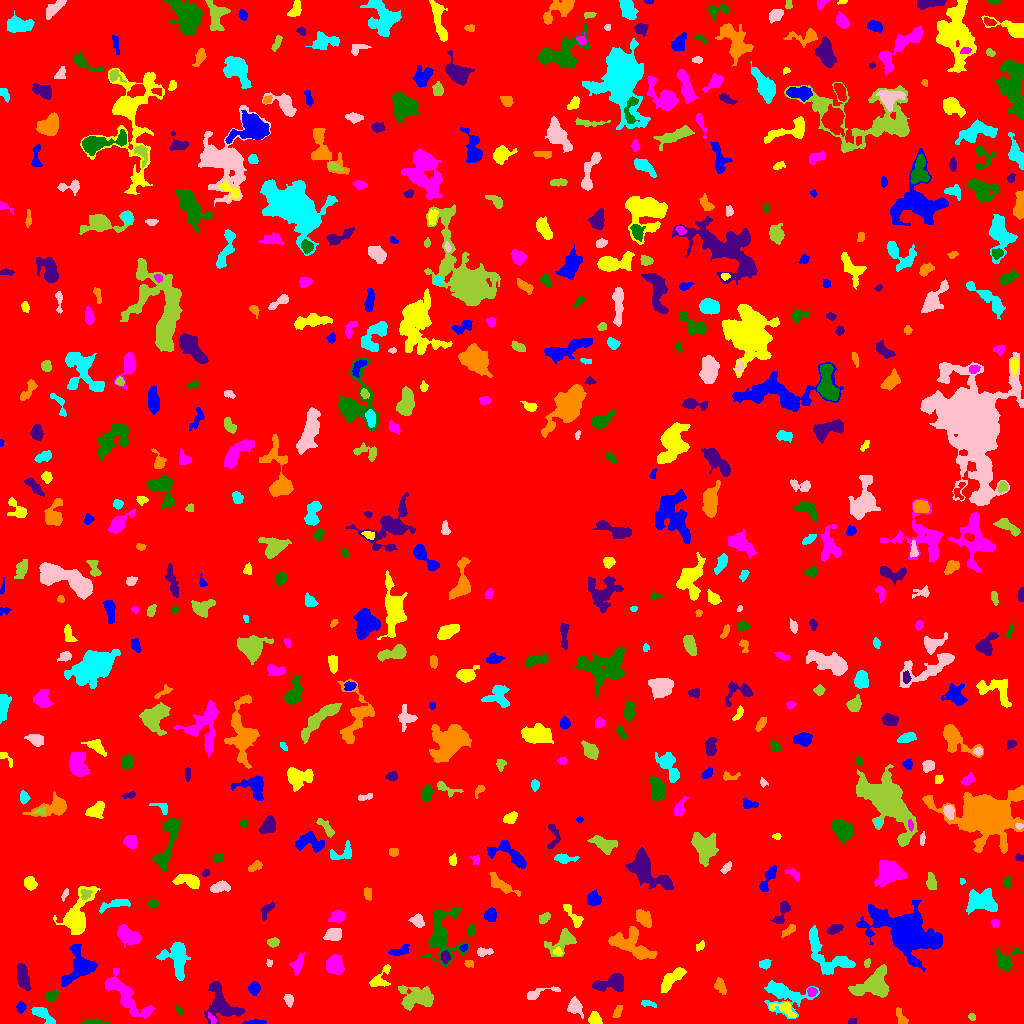

The table this chart was drawn from, first rows:
ID, X, Y, A, B, theta, total_flux, mu_max, mu_median, mu_mean, R_fwhm, R_e, R10, R90, x_start, x_end, y_start, y_end, area, greylevel
0, 523.5, 511.4, 300.9, 295.8, 0.8813, 1565713, 10.0, 1.0, 1.839, 145.2, 238.2, 90.81, 391.3, 0, 1023, 0, 1023, 851347, 1.839
1, 253.6, 0.9545, 5.378, 0.9453, 0.03889, 242.0, 7.0, 3.0, 2.63, 3.038, 2.706, 0.9772, 4.26, 242, 266, 0, 4, 92, 7.63
2, 594.4, 4.432, 2.944, 2.768, -1.036, 680.0, 11.0, 4.0, 4.789, 4.222, 3.523, 1.382, 5.614, 588, 602, 0, 12, 142, 9.789
3, 211.7, 5.079, 3.157, 1.356, -0.8257, 114.0, 4.0, 2.0, 1.727, 3.385, 2.459, 0.9772, 3.909, 208, 217, 0, 11, 66, 9.727
4, 94.3, 1.598, 5.042, 1.29, 0.03767, 184.0, 6.0, 2.0, 1.769, 3.038, 2.706, 0.9772, 4.442, 81, 110, 0, 5, 104, 6.769
5, 852, 1.935, 2.03, 1.454, 0.1342, 155.0, 5.0, 3.0, 3.039, 3.241, 2.185, 0.9772, 3.29, 848, 856, 0, 5, 51, 8.039
6, 901.2, 6.588, 5.187, 1.947, -1.068, 194.0, 3.0, 2.0, 1.492, 4.82, 3.742, 1.382, 5.47, 896, 908, 0, 16, 130, 6.492
7, 42.76, 9.445, 6.691, 2.593, -0.6156, 668.0, 6.0, 3.0, 2.982, 6.433, 4.687, 1.871, 7.291, 31, 55, 0, 16, 224, 6.982
8, 574.8, 16.44, 3.515, 3.049, -1.13, 424.0, 6.0, 2.0, 2.048, 5.046, 3.827, 1.493, 6.129, 567, 583, 5, 27, 207, 7.048
9, 972, 6.596, 1.908, 1.326, -0.2785, 94.0, 4.0, 2.0, 1.843, 3.038, 2.034, 0.7979, 3.192, 968, 975, 3, 10, 51, 7.843
10, 383.7, 9.502, 8.032, 4.21, 1.204, 1324, 10.0, 3.0, 3.152, 5.412, 5.917, 2.111, 9.624, 369, 394, 0, 30, 420, 7.152
11, 20.54, 16.17, 2.164, 1.928, 1.566, 139.0, 4.0, 1.0, 1.511, 3.656, 2.585, 0.9772, 4.222, 16, 26, 10, 22, 92, 7.511
12, 784.1, 14.22, 7.181, 3.059, -0.4008, 502.0, 6.0, 2.0, 2.251, 5.352, 4.222, 1.693, 6.676, 769, 796, 6, 21, 223, 9.251
13, 124.3, 29.12, 15.63, 4.582, -0.8091, 2538, 11.0, 3.0, 3.491, 6.358, 8.058, 3.038, 13.1, 105, 155, 5, 55, 727, 7.491
14, 178.6, 13.45, 2.699, 1.335, -0.9532, 89.0, 3.0, 1.0, 1.648, 2.877, 2.326, 0.7979, 3.742, 175, 182, 8, 18, 54, 6.648
15, 221.2, 18.62, 10.1, 7.364, -0.9301, 1985, 8.0, 3.0, 3.026, 8.117, 7.899, 2.932, 12.6, 204, 245, 0, 42, 656, 7.026
16, 617.2, 10.64, 3.385, 1.609, 1.109, 143.0, 4.0, 1.0, 1.474, 3.7, 2.877, 1.128, 4.618, 612, 622, 6, 18, 97, 6.474
17, 647.9, 19.9, 4.237, 1.501, -0.1911, 154.0, 3.0, 2.0, 1.77, 4.222, 3.192, 1.262, 4.72, 641, 656, 16, 23, 87, 6.77
18, 289.2, 23.59, 2.619, 1.972, -1.395, 122.0, 4.0, 1.0, 1.208, 3.29, 2.706, 0.9772, 4.442, 283, 293, 16, 29, 101, 6.208
19, 416.4, 25.55, 8.783, 5.379, -0.03187, 2109, 9.0, 3.0, 3.642, 7.378, 7.136, 2.764, 11.58, 398, 433, 13, 38, 579, 7.642
20, 448.1, 17.71, 6.855, 2.052, -0.8173, 335.0, 4.0, 2.0, 2.055, 6.024, 4.146, 1.596, 6.383, 440, 457, 8, 28, 163, 7.055
21, 253.9, 35, 2.756, 2.45, 0.3612, 628.0, 11.0, 4.0, 4.584, 3.989, 3.241, 1.262, 5.232, 248, 260, 28, 42, 137, 9.584
22, 672.1, 45.06, 8.059, 2.791, 0.7334, 1002, 7.0, 3.0, 3.102, 6.257, 5.67, 2.257, 8.849, 661, 686, 31, 56, 323, 7.102
23, 811.8, 31.53, 2.26, 2.132, -0.579, 206.0, 5.0, 2.0, 2.482, 3.568, 2.821, 1.128, 4.334, 807, 817, 27, 36, 83, 9.482
24, 51.11, 27.44, 2.959, 2.345, 0.371, 420.0, 7.0, 3.0, 3.333, 4.37, 3.338, 1.262, 5.202, 45, 58, 22, 33, 126, 8.333
25, 614.5, 41.15, 6.898, 3.592, 0.1807, 1452, 12.0, 2.0, 3.733, 5.863, 4.951, 1.954, 8.5, 592, 623, 32, 50, 389, 8.733
26, 720.5, 37.48, 3.968, 2.196, -1.129, 312.0, 5.0, 2.0, 2.122, 4.184, 3.7, 1.382, 5.863, 714, 726, 29, 46, 147, 7.122
27, 784.6, 29.04, 11.96, 6.943, -0.2342, 2014, 8.0, 3.0, 2.944, 8.368, 7.838, 2.932, 12.63, 764, 819, 5, 43, 684, 6.944
28, 540.4, 30.72, 10.87, 2.416, 0.25, 326.0, 3.0, 2.0, 1.821, 6.358, 4.72, 1.784, 6.794, 527, 560, 24, 37, 179, 5.821
29, 874.3, 39.05, 9.499, 6.352, 0.4777, 2870, 10.0, 4.0, 4.221, 9.491, 7.939, 3.141, 12.58, 848, 889, 26, 59, 680, 9.221
30, 1019, 28.2, 9.08, 4.125, 1.556, 1153, 7.0, 2.0, 2.417, 6.257, 6.024, 2.326, 9.805, 1001, 1023, 6, 47, 477, 7.417
31, 79.52, 57.78, 9.807, 7.169, 1.086, 2194, 10.0, 3.0, 3.494, 7.356, 7.548, 2.821, 12.18, 61, 97, 37, 79, 628, 7.494
32, 379.9, 44.58, 8.159, 3.345, 0.8779, 301.0, 4.0, 1.0, 1.32, 5.352, 4.068, 1.493, 6.555, 369, 390, 37, 59, 228, 7.32
33, 333.5, 59.26, 4.507, 3.548, 1.211, 883.0, 8.0, 3.0, 2.934, 6.05, 4.918, 1.871, 7.777, 326, 344, 49, 69, 301, 7.934
34, 1005, 60.7, 3.897, 2.812, -0.9187, 703.0, 9.0, 2.0, 2.966, 4.618, 3.909, 1.596, 6.507, 996, 1012, 53, 75, 237, 7.966
35, 22.65, 46.58, 6.957, 2.658, -1.333, 901.0, 6.0, 3.0, 3.139, 7.653, 5.585, 2.257, 8.425, 17, 31, 33, 60, 287, 7.139
36, 468.7, 60.1, 2.18, 1.803, -0.3135, 146.0, 4.0, 2.0, 2.212, 3.613, 2.523, 0.9772, 3.989, 464, 473, 56, 63, 66, 7.212
37, 765.1, 59.5, 3.001, 2.267, 0.2227, 375.0, 6.0, 4.0, 3.713, 5.015, 3.385, 1.382, 5.078, 759, 771, 54, 64, 101, 6.713
38, 269.1, 60.37, 1.658, 1.316, 1.367, 76.0, 4.0, 2.0, 1.767, 2.821, 1.871, 0.5642, 2.932, 266, 272, 57, 64, 43, 6.767
39, 867, 60.36, 2.261, 1.496, 1.414, 133.0, 5.0, 2.0, 2.418, 2.932, 2.326, 0.7979, 3.568, 864, 870, 56, 65, 55, 7.418
40, 243.1, 64.81, 7.187, 2.935, -1.011, 302.0, 4.0, 1.0, 1.184, 5.232, 4.334, 1.596, 7.001, 232, 250, 50, 79, 255, 6.184
41, 399.5, 72.27, 5.717, 2.124, 0.2746, 317.0, 5.0, 2.0, 2.086, 3.785, 3.949, 1.493, 6.077, 388, 409, 68, 79, 152, 7.086
42, 557.7, 71.61, 2.185, 1.957, -0.6667, 131.0, 5.0, 2.0, 1.955, 2.459, 2.459, 0.9772, 4.068, 553, 562, 68, 77, 67, 8.955
43, 297.8, 58.73, 4.527, 2.239, 1.175, 254.0, 4.0, 1.0, 1.435, 4.951, 3.742, 1.382, 6.024, 289, 304, 48, 71, 177, 6.435
44, 1016, 71.5, 2.881, 1.498, 0.0582, 125.0, 5.0, 2.0, 2.155, 2.459, 2.326, 0.7979, 3.742, 1011, 1023, 69, 76, 58, 8.155
45, 445.4, 66.25, 2.934, 1.838, 1.531, 198.0, 5.0, 2.0, 1.904, 3.141, 2.821, 0.9772, 4.687, 441, 450, 59, 73, 104, 9.904
46, 630.5, 78.75, 12.34, 5.867, -0.4872, 2991, 9.0, 4.0, 4.341, 9.458, 8.63, 3.432, 13.24, 608, 657, 64, 97, 689, 7.341
47, 177, 67.77, 8.33, 5.662, -1.483, 2715, 17.0, 4.0, 4.814, 5.412, 6.283, 2.326, 11.04, 156, 190, 43, 81, 564, 8.814
48, 483.7, 71.33, 3.97, 1.765, 0.04732, 254.0, 6.0, 2.0, 2.19, 3.656, 3.09, 1.128, 4.983, 477, 493, 67, 76, 116, 7.19
49, 273.4, 81.31, 2.852, 2.156, 0.1393, 236.0, 5.0, 2.0, 2.337, 3.523, 3.141, 1.262, 4.918, 267, 279, 76, 86, 101, 7.337
50, 58.93, 84.49, 2.278, 1.939, 0.2457, 167.0, 5.0, 1.0, 1.796, 2.932, 2.459, 0.9772, 4.222, 52, 63, 77, 89, 93, 8.796
51, 463.2, 75.95, 2.283, 1.407, 0.604, 78.0, 3.0, 1.0, 1.418, 2.877, 2.257, 0.7979, 3.478, 459, 467, 72, 79, 55, 8.418
52, 700.1, 77.28, 2.708, 1.535, 0.6269, 76.0, 3.0, 1.0, 1.07, 2.185, 2.257, 0.7979, 3.868, 696, 704, 72, 83, 71, 6.07
53, 127.6, 88.2, 6.26, 3.616, -0.5883, 1280, 8.0, 4.0, 3.689, 7.632, 5.863, 2.326, 8.992, 117, 141, 76, 99, 347, 7.689
54, 471.4, 93.31, 3.059, 1.885, 1.351, 200.0, 4.0, 2.0, 2.198, 4.549, 3.09, 1.128, 4.687, 467, 475, 87, 99, 91, 7.198
55, 833.9, 94.05, 3.653, 1.693, 0.3896, 184.0, 4.0, 1.0, 1.373, 4.406, 3.192, 1.128, 4.983, 826, 843, 89, 99, 134, 6.373
56, 789.2, 93.17, 4.511, 1.807, 0.6935, 240.0, 4.0, 2.0, 2.143, 5.232, 3.478, 1.262, 5.232, 781, 795, 86, 99, 112, 7.143
57, 826.5, 68.07, 16.38, 7.485, -0.7471, 2838, 9.0, 4.0, 3.942, 8.831, 9.08, 3.613, 13.66, 809, 855, 49, 98, 720, 6.942
58, 333.7, 88.99, 4.011, 2.984, 0.189, 826.0, 8.0, 4.0, 4.109, 5.997, 4.442, 1.784, 6.887, 323, 341, 83, 95, 201, 8.109
59, 562.9, 82.15, 8.478, 4.526, 0.5615, 976.0, 8.0, 2.0, 2.711, 5.202, 5.698, 2.034, 9.184, 544, 576, 67, 95, 360, 6.711
... 565 more rows
